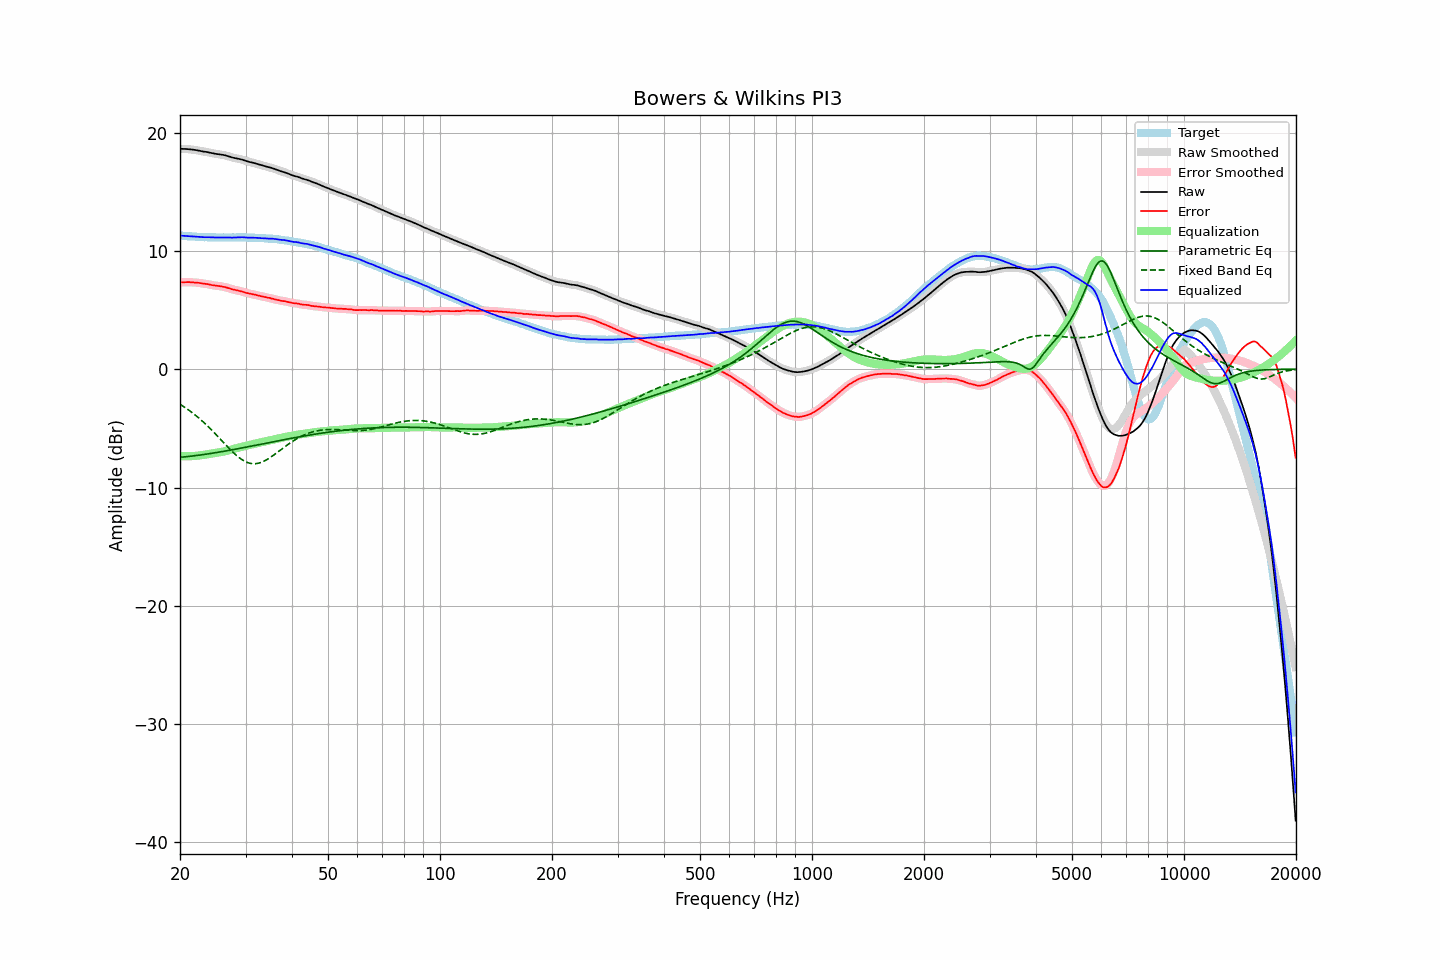

The data file committed next to this chart (first rows):
frequency, raw, error, smoothed, error_smoothed, equalization, parametric_eq, fixed_band_eq, equalized_raw, equalized_smoothed, target
20.00, 18.63, 7.34, 18.63, 7.33, -7.33, -7.45, -2.97, 11.30, 11.30, 11.30
20.20, 18.63, 7.35, 18.63, 7.34, -7.34, -7.43, -3.05, 11.29, 11.28, 11.29
20.40, 18.62, 7.35, 18.62, 7.35, -7.35, -7.42, -3.14, 11.27, 11.27, 11.28
20.61, 18.62, 7.35, 18.62, 7.36, -7.36, -7.41, -3.23, 11.26, 11.26, 11.27
20.81, 18.61, 7.37, 18.61, 7.36, -7.36, -7.39, -3.32, 11.25, 11.25, 11.25
21.02, 18.60, 7.37, 18.60, 7.36, -7.36, -7.38, -3.41, 11.24, 11.24, 11.24
21.23, 18.59, 7.37, 18.59, 7.36, -7.36, -7.36, -3.51, 11.23, 11.23, 11.23
21.44, 18.57, 7.34, 18.57, 7.35, -7.35, -7.35, -3.61, 11.22, 11.22, 11.24
21.66, 18.56, 7.35, 18.56, 7.34, -7.34, -7.33, -3.72, 11.22, 11.21, 11.22
21.87, 18.54, 7.33, 18.54, 7.33, -7.33, -7.31, -3.82, 11.21, 11.21, 11.22
22.09, 18.52, 7.33, 18.52, 7.33, -7.32, -7.30, -3.93, 11.20, 11.20, 11.20
22.31, 18.50, 7.31, 18.50, 7.31, -7.31, -7.28, -4.04, 11.20, 11.19, 11.19
22.54, 18.47, 7.30, 18.47, 7.29, -7.29, -7.26, -4.16, 11.18, 11.18, 11.18
22.76, 18.44, 7.27, 18.44, 7.27, -7.27, -7.24, -4.28, 11.17, 11.17, 11.18
22.99, 18.41, 7.25, 18.41, 7.25, -7.25, -7.22, -4.40, 11.16, 11.16, 11.17
23.22, 18.39, 7.24, 18.39, 7.23, -7.23, -7.20, -4.52, 11.16, 11.16, 11.16
23.45, 18.37, 7.21, 18.37, 7.21, -7.21, -7.18, -4.65, 11.16, 11.16, 11.17
23.69, 18.35, 7.20, 18.35, 7.19, -7.19, -7.16, -4.78, 11.17, 11.16, 11.16
23.92, 18.32, 7.17, 18.32, 7.17, -7.16, -7.14, -4.91, 11.16, 11.16, 11.15
24.16, 18.29, 7.13, 18.29, 7.14, -7.14, -7.12, -5.04, 11.15, 11.15, 11.16
24.40, 18.26, 7.11, 18.26, 7.11, -7.12, -7.10, -5.18, 11.14, 11.15, 11.16
24.65, 18.24, 7.10, 18.24, 7.09, -7.10, -7.08, -5.32, 11.14, 11.14, 11.15
24.89, 18.21, 7.07, 18.21, 7.07, -7.08, -7.06, -5.46, 11.14, 11.14, 11.15
25.14, 18.19, 7.05, 18.19, 7.05, -7.05, -7.04, -5.60, 11.14, 11.14, 11.14
25.39, 18.17, 7.03, 18.17, 7.03, -7.03, -7.01, -5.75, 11.14, 11.14, 11.14
25.65, 18.15, 7.02, 18.15, 7.02, -7.01, -6.99, -5.89, 11.14, 11.14, 11.14
25.91, 18.13, 7.00, 18.13, 6.99, -6.99, -6.97, -6.04, 11.14, 11.14, 11.14
26.16, 18.11, 6.96, 18.11, 6.97, -6.96, -6.94, -6.18, 11.15, 11.14, 11.15
26.43, 18.08, 6.95, 18.08, 6.94, -6.93, -6.92, -6.33, 11.15, 11.15, 11.14
26.69, 18.04, 6.91, 18.04, 6.91, -6.90, -6.90, -6.47, 11.14, 11.14, 11.14
26.96, 18.00, 6.87, 18.00, 6.87, -6.86, -6.87, -6.62, 11.14, 11.14, 11.14
27.23, 17.96, 6.83, 17.96, 6.82, -6.83, -6.85, -6.76, 11.14, 11.13, 11.14
27.50, 17.91, 6.78, 17.92, 6.78, -6.79, -6.82, -6.89, 11.12, 11.13, 11.14
27.77, 17.88, 6.73, 17.88, 6.74, -6.75, -6.80, -7.02, 11.13, 11.13, 11.15
28.05, 17.85, 6.71, 17.85, 6.71, -6.72, -6.77, -7.15, 11.13, 11.13, 11.14
28.33, 17.82, 6.68, 17.82, 6.68, -6.68, -6.75, -7.27, 11.14, 11.14, 11.15
28.62, 17.80, 6.66, 17.80, 6.65, -6.65, -6.72, -7.39, 11.16, 11.15, 11.15
28.90, 17.77, 6.62, 17.77, 6.62, -6.61, -6.70, -7.50, 11.16, 11.16, 11.16
29.19, 17.74, 6.59, 17.74, 6.59, -6.58, -6.67, -7.59, 11.16, 11.16, 11.16
29.48, 17.70, 6.55, 17.70, 6.55, -6.54, -6.64, -7.68, 11.16, 11.15, 11.15
29.78, 17.65, 6.51, 17.65, 6.51, -6.51, -6.62, -7.76, 11.14, 11.14, 11.15
30.08, 17.60, 6.46, 17.61, 6.47, -6.47, -6.59, -7.83, 11.13, 11.13, 11.15
30.38, 17.56, 6.44, 17.56, 6.43, -6.44, -6.57, -7.89, 11.12, 11.13, 11.13
30.68, 17.53, 6.41, 17.53, 6.40, -6.40, -6.54, -7.93, 11.13, 11.12, 11.13
30.99, 17.49, 6.37, 17.49, 6.37, -6.37, -6.51, -7.96, 11.12, 11.12, 11.13
31.30, 17.46, 6.34, 17.46, 6.34, -6.34, -6.49, -7.98, 11.12, 11.12, 11.13
31.61, 17.43, 6.32, 17.43, 6.31, -6.31, -6.46, -7.99, 11.12, 11.12, 11.12
31.93, 17.39, 6.30, 17.39, 6.29, -6.28, -6.43, -7.98, 11.11, 11.11, 11.10
32.24, 17.35, 6.24, 17.35, 6.26, -6.25, -6.40, -7.97, 11.10, 11.10, 11.11
32.57, 17.31, 6.23, 17.31, 6.22, -6.22, -6.38, -7.94, 11.09, 11.09, 11.09
32.89, 17.27, 6.18, 17.27, 6.19, -6.19, -6.35, -7.90, 11.08, 11.08, 11.09
33.22, 17.23, 6.16, 17.23, 6.16, -6.16, -6.32, -7.85, 11.07, 11.07, 11.08
33.55, 17.20, 6.12, 17.20, 6.13, -6.13, -6.30, -7.79, 11.07, 11.07, 11.08
33.89, 17.16, 6.10, 17.16, 6.10, -6.10, -6.27, -7.72, 11.06, 11.06, 11.07
34.23, 17.12, 6.08, 17.12, 6.07, -6.07, -6.24, -7.64, 11.05, 11.05, 11.05
34.57, 17.08, 6.04, 17.08, 6.04, -6.04, -6.21, -7.56, 11.04, 11.05, 11.05
34.92, 17.05, 6.03, 17.05, 6.01, -6.01, -6.19, -7.47, 11.04, 11.04, 11.03
35.27, 17.01, 5.97, 17.01, 5.98, -5.98, -6.16, -7.38, 11.04, 11.04, 11.05
35.62, 16.97, 5.96, 16.97, 5.95, -5.94, -6.13, -7.29, 11.03, 11.03, 11.02
35.97, 16.92, 5.90, 16.92, 5.91, -5.91, -6.11, -7.19, 11.01, 11.01, 11.02
... 635 more rows
